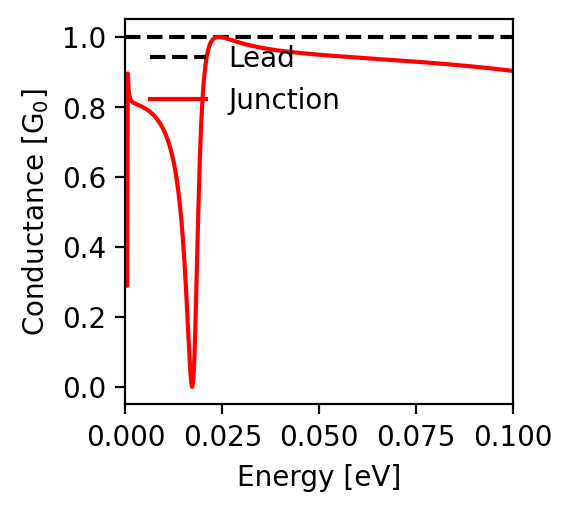

The data file committed next to this chart (first rows):
energy; conductance
-0.1; 0.903
-0.0998; 0.903
-0.0996; 0.903
-0.0994; 0.904
-0.0992; 0.904
-0.099; 0.904
-0.0988; 0.905
-0.0986; 0.905
-0.0984; 0.905
-0.0982; 0.905
-0.098; 0.906
-0.0978; 0.906
-0.0976; 0.906
-0.0974; 0.906
-0.0972; 0.907
-0.097; 0.907
-0.0968; 0.907
-0.0966; 0.907
-0.0964; 0.908
-0.0962; 0.908
-0.096; 0.908
-0.0958; 0.908
-0.0956; 0.909
-0.0954; 0.909
-0.0952; 0.909
-0.095; 0.909
-0.0948; 0.91
-0.0946; 0.91
-0.0944; 0.91
-0.0942; 0.91
-0.094; 0.911
-0.0938; 0.911
-0.0936; 0.911
-0.0934; 0.911
-0.0932; 0.912
-0.093; 0.912
-0.0928; 0.912
-0.0926; 0.912
-0.0924; 0.912
-0.0922; 0.913
-0.092; 0.913
-0.0918; 0.913
-0.0916; 0.913
-0.0914; 0.914
-0.0912; 0.914
-0.091; 0.914
-0.0908; 0.914
-0.0906; 0.915
-0.0904; 0.915
-0.0902; 0.915
-0.09; 0.915
-0.0898; 0.915
-0.0896; 0.916
-0.0894; 0.916
-0.0892; 0.916
-0.089; 0.916
-0.0888; 0.916
-0.0886; 0.917
-0.0884; 0.917
-0.0882; 0.917
... 941 more rows
